Run: headless pygame with SDL's dummy video driver; simulated clock (each Clock.tick advances the game by its frame time, no real sleeping); random seed 0; keys injected as events and as key.get_pressed() state; no mouse input.
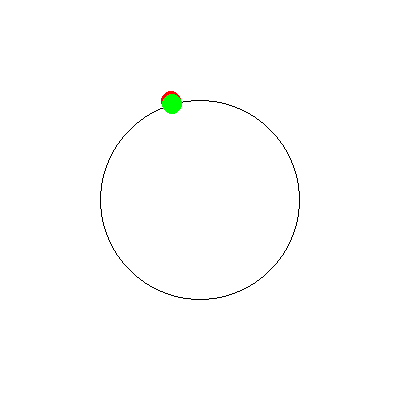
Frame 1 of 4 · flips 1–60 · no input
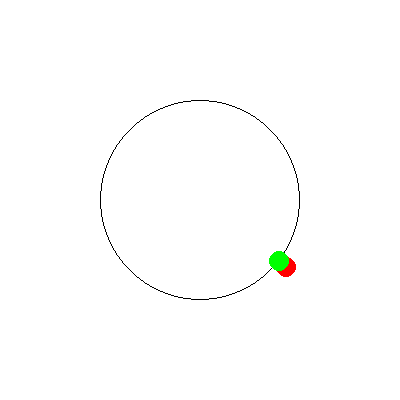
Frame 2 of 4 · flips 61–180 · tapped SPACE, RETURN · held RIGHT (→), D
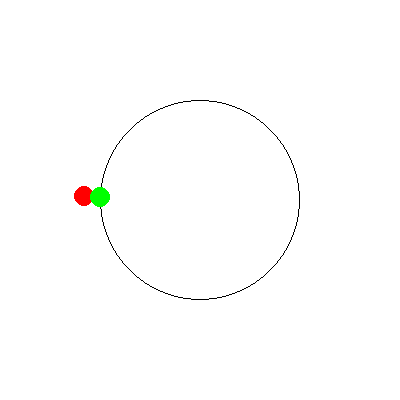
Frame 3 of 4 · flips 181–300 · held DOWN (↓), S
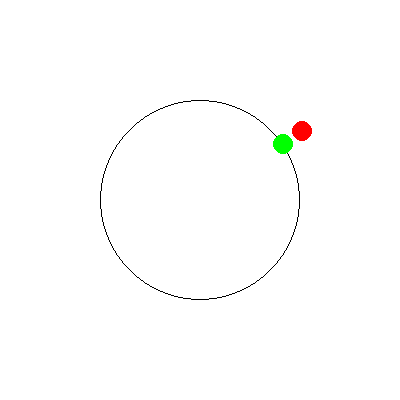
Frame 4 of 4 · flips 301–420 · held LEFT (←), A, UP (↑), W

The pygame program that drew these frames:

# -*- acsection: general-init -*-
import pygame as pg, math

pg.init() # uključivanje rada biblioteke PyGame

pg.display.set_caption("Кружно кретање")  # otvaramo prozor
(sirina, visina) = (400, 400)
prozor = pg.display.set_mode((sirina, visina))
(cx, cy) = (sirina / 2, visina / 2)    # centar prozora

# -*- acsection: main -*-

R = 100             # poluprečnik putanje
omega = math.pi     # ugaona brzina - polukrug po sekundi
vt = R * omega      # intenzitet tangencijalne brzine
t = 0               # početno vreme
dt = 0.01           # promena vremena
(x, y)     = (R, 0) # početni položaj loptice čija se putanja računa tačnom formulom
(xO, yO)   = (R, 0) # početni polozaj loptice čija se putanja računa Ojlerovom metodom
(xRK, yRK) = (R, 0) # početni polozaj loptice čija se putanja računa metodom Runge-Kuta

def crtaj():
    prozor.fill(pg.Color("white"))                                           # bojimo pozadinu prozora u belo
    pg.draw.circle(prozor, pg.Color("black"), (round(cx), round(cy)), R, 1)  # crtamo putanju po kojoj očekujemo da ce se loptice kretati
    r = 10  # poluprečnik loptice
    pg.draw.circle(prozor, pg.Color("blue"),  (round(cx + x),   round(cy - y)),   r)  # crtamo tačan položaj loptice 
    pg.draw.circle(prozor, pg.Color("red"),   (round(cx + xO),  round(cy - yO)),  r)  # crtamo Ojlerovu lopticu
    pg.draw.circle(prozor, pg.Color("green"), (round(cx + xRK), round(cy - yRK)), r)  # crtamo lopticu Runge-Kuta

def novi_frejm():
    global t, x, y, xO, yO, xRK, yRK

    t += dt   # uvećavamo vreme
    
    # izracunavamo položaj na kome bi teorijski loptica trebalo da se nađe
    (x, y) = (R*math.cos(omega * t), R*math.sin(omega * t))

    # Ojlerovom metodom određujemo novi položaj loptice
    (vx, vy) = (-yO * omega, xO * omega)
    (xO, yO) = (xO + vx * dt, yO + vy * dt)

    # metodom Runge-Kutta drugog reda određujemo novi položaj loptice
    (vx, vy) = (-yRK * omega, xRK * omega)
    (k1x, k1y) = (vx * dt / 2, vy * dt / 2)
    (v1x, v1y) = (-(yRK + k1y) * omega, (xRK + k1x) * omega)
    (k2x, k2y) = (v1x * dt, v1y * dt)
    (xRK, yRK) = (xRK + k2x, yRK + k2y)

    # metodom Runge-Kutta četvrtog reda određujemo novi položaj loptice
#    (vx, vy) = (-yRK * omega, xRK * omega)
#    (k1x, k1y) = (vx * dt, vy * dt)
#    (v1x, v1y) = (-(yRK + k1y/2) * omega, (xRK + k1x/2) * omega)
#    (k2x, k2y) = (v1x * dt, v1y * dt)
#    (v2x, v2y) = (-(yRK + k2y/2) * omega, (xRK + k2x/2) * omega)
#    (k3x, k3y) = (v2x * dt, v2y * dt)
#    (v3x, v3y) = (-(yRK + k3y) * omega, (xRK + k3x) * omega)
#    (k4x, k4y) = (v3x * dt, v3y * dt)
#    (xRK, yRK) = (xRK + 1/6*(k1x + 2*k2x + 2*k3x + k4x), yRK + 1/6*(k1y + 2*k2y + 2*k3y + k4y))

# -*- acsection: after-main -*-

# program radi sve dok ne nastupi dogadjaj pg.QUIT
kraj = False
sat = pg.time.Clock()
while not kraj:
    crtaj()
    # osvezavamo prikaz sadrzaja prozora
    pg.display.update()

    # proveravamo da li je korisnik iskljucio prozor
    for dogadjaj in pg.event.get():
        if dogadjaj.type == pg.QUIT:
            kraj = True

    # cekamo pre prelaska na sledeci korak
    sat.tick(round(1 / dt))
    novi_frejm()

pg.quit()  # isključivanje rada biblioteke PyGame
